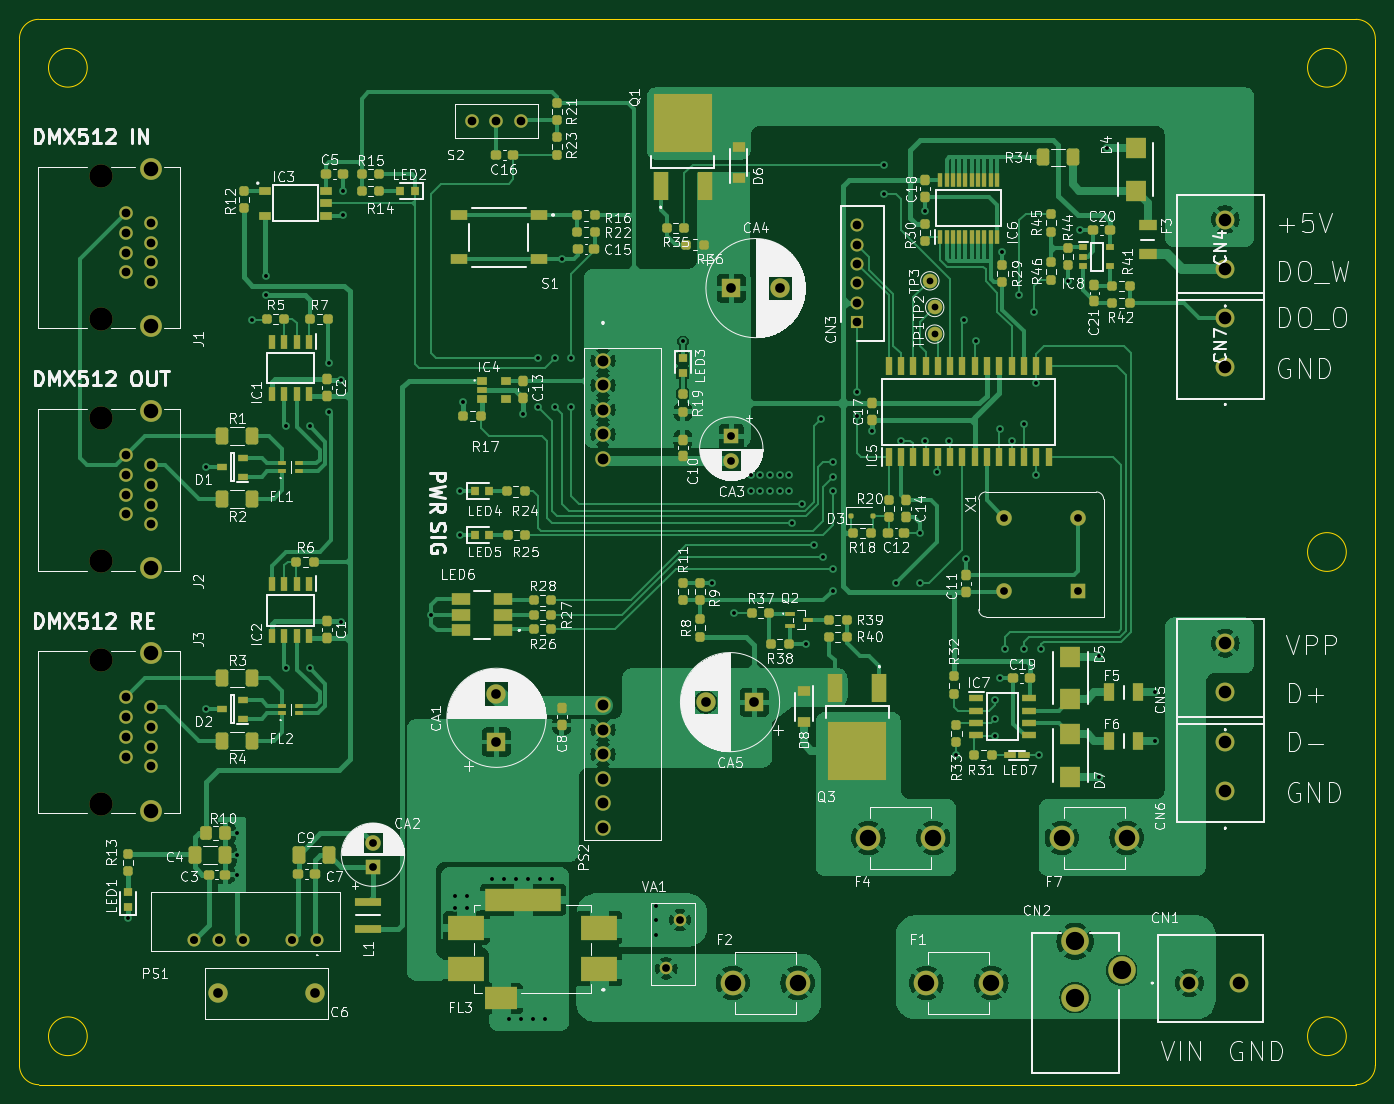
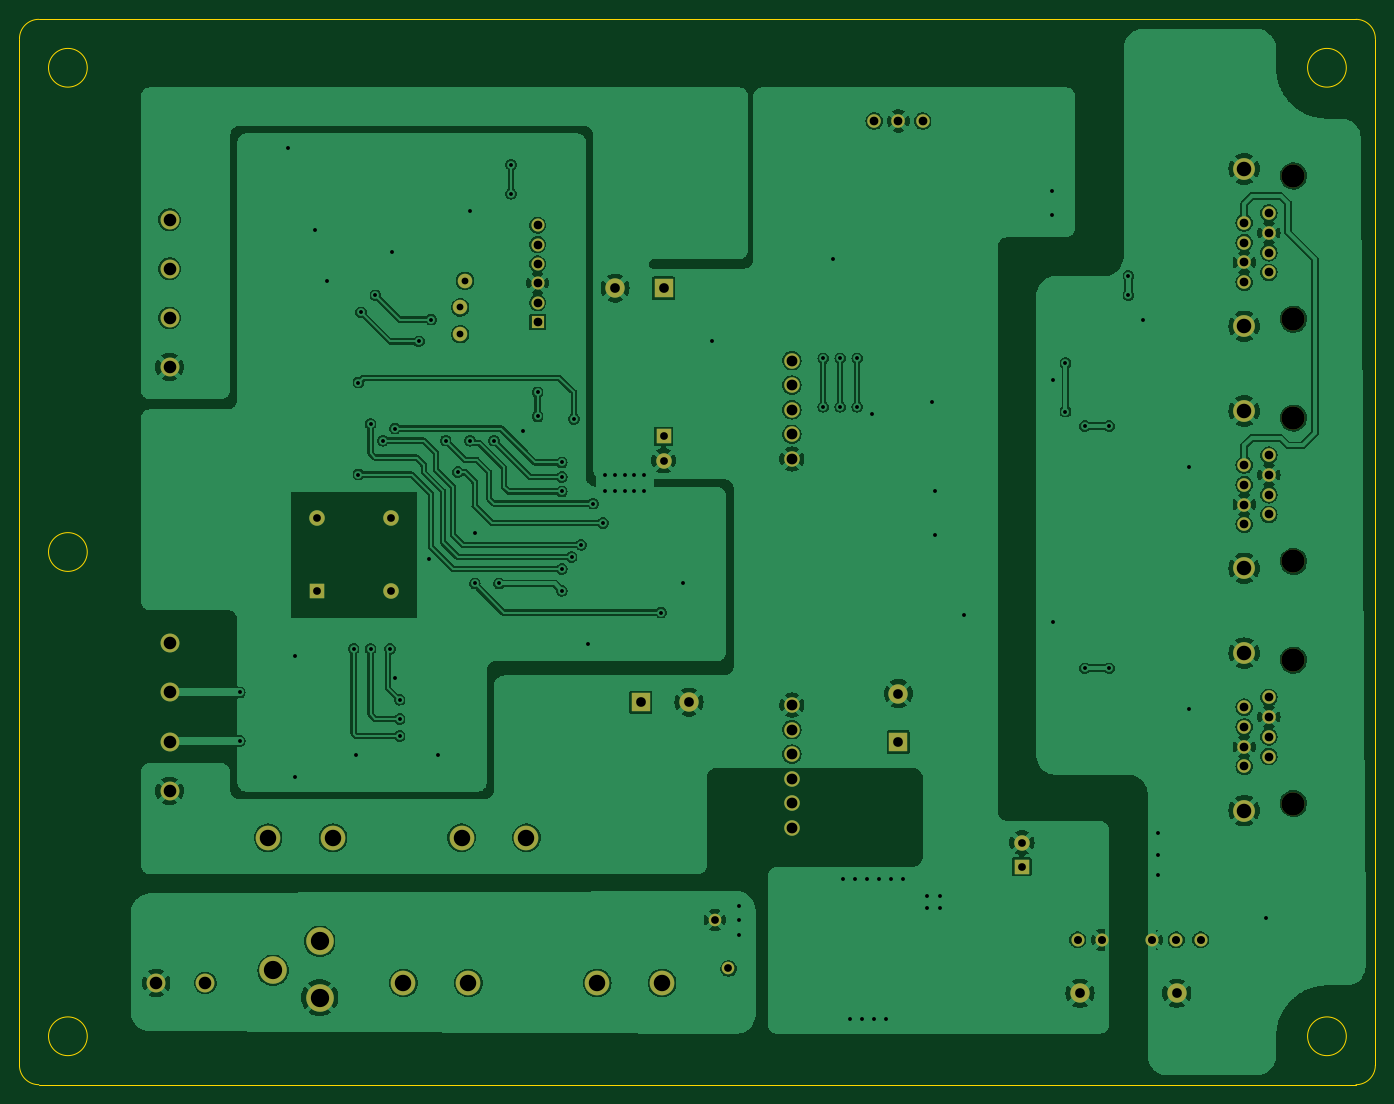
Circuit board: 10 layer files. Board 140.0 x 110.0 mm.
- bottom_copper: DMX512toWS2811-B_Cu.gbl (268540 bytes)
- bottom_mask: DMX512toWS2811-B_Mask.gbs (4412 bytes)
- paste: DMX512toWS2811-B_Paste.gbp (493 bytes)
- bottom_silk: DMX512toWS2811-B_Silkscreen.gbo (494 bytes)
- outline: DMX512toWS2811-Edge_Cuts.gm1 (1411 bytes)
- top_copper: DMX512toWS2811-F_Cu.gtl (192255 bytes)
- top_mask: DMX512toWS2811-F_Mask.gts (17865 bytes)
- paste: DMX512toWS2811-F_Paste.gtp (13926 bytes)
- top_silk: DMX512toWS2811-F_Silkscreen.gto (271340 bytes)
- drill: DMX512toWS2811.drl (4085 bytes)

=== bottom_copper: DMX512toWS2811-B_Cu.gbl (268540 bytes, source omitted) ===
=== bottom_mask: DMX512toWS2811-B_Mask.gbs ===
G04 #@! TF.GenerationSoftware,KiCad,Pcbnew,7.0.8*
G04 #@! TF.CreationDate,2023-11-08T10:09:29+09:00*
G04 #@! TF.ProjectId,DMX512toWS2811,444d5835-3132-4746-9f57-53323831312e,rev?*
G04 #@! TF.SameCoordinates,Original*
G04 #@! TF.FileFunction,Soldermask,Bot*
G04 #@! TF.FilePolarity,Negative*
%FSLAX46Y46*%
G04 Gerber Fmt 4.6, Leading zero omitted, Abs format (unit mm)*
G04 Created by KiCad (PCBNEW 7.0.8) date 2023-11-08 10:09:29*
%MOMM*%
%LPD*%
G01*
G04 APERTURE LIST*
%ADD10R,1.600000X1.600000*%
%ADD11C,1.600000*%
%ADD12C,1.950000*%
%ADD13C,2.400000*%
%ADD14C,1.400000*%
%ADD15C,2.250000*%
%ADD16R,2.000000X2.000000*%
%ADD17C,2.000000*%
%ADD18R,1.350000X1.350000*%
%ADD19C,1.350000*%
%ADD20C,1.500000*%
%ADD21C,2.550000*%
%ADD22C,1.349000*%
%ADD23C,1.300000*%
%ADD24C,2.850000*%
G04 APERTURE END LIST*
D10*
G04 #@! TO.C,CA3*
X138500000Y-83067621D03*
D11*
X138500000Y-85567621D03*
G04 #@! TD*
D12*
G04 #@! TO.C,CN4*
X189500000Y-65750000D03*
X189500000Y-60670000D03*
G04 #@! TD*
G04 #@! TO.C,CN7*
X189500000Y-75910000D03*
X189500000Y-70830000D03*
G04 #@! TD*
D13*
G04 #@! TO.C,J2*
X73460000Y-81170000D03*
X73460000Y-95970000D03*
D14*
X76000000Y-85000000D03*
X78540000Y-86020000D03*
X76000000Y-87040000D03*
X78540000Y-88060000D03*
X76000000Y-89080000D03*
X78540000Y-90100000D03*
X76000000Y-91120000D03*
X78540000Y-92140000D03*
D15*
X78540000Y-80445000D03*
X78540000Y-96695000D03*
G04 #@! TD*
D16*
G04 #@! TO.C,CA1*
X114250000Y-114617677D03*
D17*
X114250000Y-109617677D03*
G04 #@! TD*
D10*
G04 #@! TO.C,X1*
X174310000Y-99060000D03*
D11*
X174310000Y-91440000D03*
X166690000Y-91440000D03*
X166690000Y-99060000D03*
G04 #@! TD*
D18*
G04 #@! TO.C,CN3*
X151500000Y-71250000D03*
D19*
X151500000Y-69250000D03*
X151500000Y-67250000D03*
X151500000Y-65250000D03*
X151500000Y-63250000D03*
X151500000Y-61250000D03*
G04 #@! TD*
D20*
G04 #@! TO.C,TP3*
X159000000Y-67000000D03*
G04 #@! TD*
D21*
G04 #@! TO.C,F1*
X165350000Y-139500000D03*
X158650000Y-139500000D03*
G04 #@! TD*
G04 #@! TO.C,F4*
X152650000Y-124500000D03*
X159350000Y-124500000D03*
G04 #@! TD*
D12*
G04 #@! TO.C,CN6*
X189500000Y-119660000D03*
X189500000Y-114580000D03*
G04 #@! TD*
D21*
G04 #@! TO.C,F2*
X145350000Y-139500000D03*
X138650000Y-139500000D03*
G04 #@! TD*
D22*
G04 #@! TO.C,PS1*
X95727082Y-135049582D03*
X93187082Y-135049582D03*
X88107082Y-135049582D03*
X85567082Y-135049582D03*
X83027082Y-135049582D03*
G04 #@! TD*
D17*
G04 #@! TO.C,C6*
X85500000Y-140549582D03*
X95500000Y-140549582D03*
G04 #@! TD*
D12*
G04 #@! TO.C,CN1*
X185810000Y-139500000D03*
X190890000Y-139500000D03*
G04 #@! TD*
D13*
G04 #@! TO.C,J3*
X73460000Y-106170000D03*
X73460000Y-120970000D03*
D14*
X76000000Y-110000000D03*
X78540000Y-111020000D03*
X76000000Y-112040000D03*
X78540000Y-113060000D03*
X76000000Y-114080000D03*
X78540000Y-115100000D03*
X76000000Y-116120000D03*
X78540000Y-117140000D03*
D15*
X78540000Y-105445000D03*
X78540000Y-121695000D03*
G04 #@! TD*
D23*
G04 #@! TO.C,VA1*
X131800000Y-138000000D03*
X133200000Y-133000000D03*
G04 #@! TD*
D16*
G04 #@! TO.C,CA5*
X140867677Y-110500000D03*
D17*
X135867677Y-110500000D03*
G04 #@! TD*
D16*
G04 #@! TO.C,CA4*
X138500000Y-67750000D03*
D17*
X143500000Y-67750000D03*
G04 #@! TD*
D10*
G04 #@! TO.C,CA2*
X101500000Y-127500000D03*
D11*
X101500000Y-125000000D03*
G04 #@! TD*
G04 #@! TO.C,PS2*
X125250000Y-75235000D03*
X125250000Y-77775000D03*
X125250000Y-80315000D03*
X125250000Y-82855000D03*
X125250000Y-85395000D03*
X125250000Y-110795000D03*
X125250000Y-113335000D03*
X125250000Y-115875000D03*
X125250000Y-118415000D03*
X125250000Y-120955000D03*
X125250000Y-123495000D03*
G04 #@! TD*
D13*
G04 #@! TO.C,J1*
X73460000Y-56170000D03*
X73460000Y-70970000D03*
D14*
X76000000Y-60000000D03*
X78540000Y-61020000D03*
X76000000Y-62040000D03*
X78540000Y-63060000D03*
X76000000Y-64080000D03*
X78540000Y-65100000D03*
X76000000Y-66120000D03*
X78540000Y-67140000D03*
D15*
X78540000Y-55445000D03*
X78540000Y-71695000D03*
G04 #@! TD*
D20*
G04 #@! TO.C,TP1*
X159500000Y-72500000D03*
G04 #@! TD*
D12*
G04 #@! TO.C,CN5*
X189500000Y-109500000D03*
X189500000Y-104420000D03*
G04 #@! TD*
D14*
G04 #@! TO.C,S2*
X111750000Y-50500000D03*
X114250000Y-50500000D03*
X116750000Y-50500000D03*
G04 #@! TD*
D21*
G04 #@! TO.C,F7*
X179325000Y-124500000D03*
X172625000Y-124500000D03*
G04 #@! TD*
D24*
G04 #@! TO.C,CN2*
X174000000Y-135200000D03*
X174000000Y-141000000D03*
X178800000Y-138200000D03*
G04 #@! TD*
D20*
G04 #@! TO.C,TP2*
X159500000Y-69750000D03*
G04 #@! TD*
M02*

=== paste: DMX512toWS2811-B_Paste.gbp ===
G04 #@! TF.GenerationSoftware,KiCad,Pcbnew,7.0.8*
G04 #@! TF.CreationDate,2023-11-08T10:09:29+09:00*
G04 #@! TF.ProjectId,DMX512toWS2811,444d5835-3132-4746-9f57-53323831312e,rev?*
G04 #@! TF.SameCoordinates,Original*
G04 #@! TF.FileFunction,Paste,Bot*
G04 #@! TF.FilePolarity,Positive*
%FSLAX46Y46*%
G04 Gerber Fmt 4.6, Leading zero omitted, Abs format (unit mm)*
G04 Created by KiCad (PCBNEW 7.0.8) date 2023-11-08 10:09:29*
%MOMM*%
%LPD*%
G01*
G04 APERTURE LIST*
G04 APERTURE END LIST*
M02*

=== bottom_silk: DMX512toWS2811-B_Silkscreen.gbo ===
G04 #@! TF.GenerationSoftware,KiCad,Pcbnew,7.0.8*
G04 #@! TF.CreationDate,2023-11-08T10:09:29+09:00*
G04 #@! TF.ProjectId,DMX512toWS2811,444d5835-3132-4746-9f57-53323831312e,rev?*
G04 #@! TF.SameCoordinates,Original*
G04 #@! TF.FileFunction,Legend,Bot*
G04 #@! TF.FilePolarity,Positive*
%FSLAX46Y46*%
G04 Gerber Fmt 4.6, Leading zero omitted, Abs format (unit mm)*
G04 Created by KiCad (PCBNEW 7.0.8) date 2023-11-08 10:09:29*
%MOMM*%
%LPD*%
G01*
G04 APERTURE LIST*
G04 APERTURE END LIST*
M02*

=== outline: DMX512toWS2811-Edge_Cuts.gm1 ===
G04 #@! TF.GenerationSoftware,KiCad,Pcbnew,7.0.8*
G04 #@! TF.CreationDate,2023-11-08T10:09:30+09:00*
G04 #@! TF.ProjectId,DMX512toWS2811,444d5835-3132-4746-9f57-53323831312e,rev?*
G04 #@! TF.SameCoordinates,Original*
G04 #@! TF.FileFunction,Profile,NP*
%FSLAX46Y46*%
G04 Gerber Fmt 4.6, Leading zero omitted, Abs format (unit mm)*
G04 Created by KiCad (PCBNEW 7.0.8) date 2023-11-08 10:09:30*
%MOMM*%
%LPD*%
G01*
G04 APERTURE LIST*
G04 #@! TA.AperFunction,Profile*
%ADD10C,0.100000*%
G04 #@! TD*
G04 APERTURE END LIST*
D10*
X205000000Y-42000000D02*
G75*
G03*
X203000000Y-40000000I-2000000J0D01*
G01*
X203000000Y-40000000D02*
X67000000Y-40000000D01*
X67000000Y-40000000D02*
G75*
G03*
X65000000Y-42000000I0J-2000000D01*
G01*
X72000000Y-145000000D02*
G75*
G03*
X72000000Y-145000000I-2000000J0D01*
G01*
X65000000Y-148000000D02*
G75*
G03*
X67000000Y-150000000I2000000J0D01*
G01*
X202000000Y-145000000D02*
G75*
G03*
X202000000Y-145000000I-2000000J0D01*
G01*
X203000000Y-150000000D02*
G75*
G03*
X205000000Y-148000000I0J2000000D01*
G01*
X202000000Y-45000000D02*
G75*
G03*
X202000000Y-45000000I-2000000J0D01*
G01*
X203000000Y-150000000D02*
X67000000Y-150000000D01*
X202000000Y-95000000D02*
G75*
G03*
X202000000Y-95000000I-2000000J0D01*
G01*
X72000000Y-45000000D02*
G75*
G03*
X72000000Y-45000000I-2000000J0D01*
G01*
X65000000Y-148000000D02*
X65000000Y-42000000D01*
X205000000Y-42000000D02*
X205000000Y-148000000D01*
M02*

=== top_copper: DMX512toWS2811-F_Cu.gtl (192255 bytes, source omitted) ===
=== top_mask: DMX512toWS2811-F_Mask.gts (17865 bytes, source omitted) ===
=== paste: DMX512toWS2811-F_Paste.gtp (13926 bytes, source omitted) ===
=== top_silk: DMX512toWS2811-F_Silkscreen.gto (271340 bytes, source omitted) ===
=== drill: DMX512toWS2811.drl ===
M48
; DRILL file {KiCad 7.0.8} date Wed Nov  8 10:09:17 2023
; FORMAT={-:-/ absolute / metric / decimal}
; #@! TF.CreationDate,2023-11-08T10:09:17+09:00
; #@! TF.GenerationSoftware,Kicad,Pcbnew,7.0.8
; #@! TF.FileFunction,MixedPlating,1,2
FMAT,2
METRIC
; #@! TA.AperFunction,Plated,PTH,ViaDrill
T1C0.400
; #@! TA.AperFunction,Plated,PTH,ComponentDrill
T2C0.700
; #@! TA.AperFunction,Plated,PTH,ComponentDrill
T3C0.800
; #@! TA.AperFunction,Plated,PTH,ComponentDrill
T4C0.830
; #@! TA.AperFunction,Plated,PTH,ComponentDrill
T5C0.900
; #@! TA.AperFunction,Plated,PTH,ComponentDrill
T6C1.000
; #@! TA.AperFunction,Plated,PTH,ComponentDrill
T7C1.110
; #@! TA.AperFunction,Plated,PTH,ComponentDrill
T8C1.300
; #@! TA.AperFunction,Plated,PTH,ComponentDrill
T9C1.500
; #@! TA.AperFunction,Plated,PTH,ComponentDrill
T10C1.700
; #@! TA.AperFunction,Plated,PTH,ComponentDrill
T11C1.890
; #@! TA.AperFunction,NonPlated,NPTH,ComponentDrill
T12C2.400
%
G90
G05
T1
X76.25Y-132.812
X84.25Y-86.25
X84.25Y-111.25
X87.425Y-124.05
X87.425Y-126.3
X87.425Y-128.3
X89.0Y-71.0
X90.5Y-66.5
X90.5Y-68.5
X92.5Y-82.0
X92.5Y-107.0
X95.0Y-82.0
X95.0Y-107.0
X97.0Y-75.5
X97.0Y-80.5
X98.25Y-77.25
X98.25Y-102.25
X98.4Y-57.75
X98.4Y-60.25
X107.5Y-101.5
X110.0Y-130.5
X110.0Y-131.75
X110.5Y-88.75
X110.5Y-93.25
X110.75Y-79.5
X111.25Y-130.5
X111.25Y-131.75
X113.75Y-128.75
X115.0Y-128.75
X115.5Y-143.25
X116.25Y-128.75
X116.75Y-143.25
X117.0Y-80.75
X117.5Y-128.75
X118.0Y-143.25
X118.5Y-75.0
X118.5Y-80.0
X118.75Y-128.75
X119.25Y-143.25
X120.0Y-128.75
X120.25Y-75.0
X120.25Y-80.0
X121.0Y-64.75
X122.0Y-75.0
X122.0Y-80.0
X130.75Y-131.5
X130.75Y-133.0
X130.75Y-134.5
X133.5Y-73.25
X136.5Y-98.25
X138.75Y-101.25
X140.5Y-87.0
X140.5Y-88.75
X141.5Y-87.0
X141.5Y-88.75
X142.5Y-87.0
X142.5Y-88.75
X143.5Y-87.0
X143.5Y-88.75
X144.5Y-87.0
X144.5Y-88.75
X144.75Y-92.0
X145.75Y-90.0
X146.25Y-104.5
X147.0Y-94.25
X147.75Y-81.25
X148.0Y-95.5
X149.0Y-85.75
X149.0Y-87.25
X149.0Y-88.75
X149.0Y-96.75
X149.0Y-99.0
X151.5Y-78.5
X151.5Y-81.0
X153.0Y-82.5
X154.25Y-55.0
X154.25Y-58.0
X155.5Y-98.25
X156.0Y-83.5
X158.0Y-93.0
X158.0Y-98.25
X158.5Y-59.75
X158.5Y-83.5
X159.75Y-86.75
X161.0Y-83.5
X161.75Y-116.0
X162.5Y-71.0
X162.75Y-95.75
X163.75Y-73.25
X165.75Y-110.25
X165.75Y-112.25
X165.75Y-114.0
X166.25Y-82.25
X166.25Y-108.0
X166.5Y-64.0
X166.75Y-105.0
X167.5Y-83.5
X168.25Y-68.5
X168.75Y-81.75
X168.75Y-105.0
X169.75Y-70.25
X170.0Y-77.5
X170.0Y-87.0
X170.25Y-116.0
X170.5Y-105.0
X173.25Y-67.0
X174.5Y-61.75
X176.5Y-105.75
X176.5Y-118.25
X177.25Y-53.25
X182.25Y-109.5
X182.25Y-114.5
T2
X159.0Y-67.0
X159.5Y-69.75
X159.5Y-72.5
T3
X101.5Y-125.0
X101.5Y-127.5
X131.8Y-138.0
X133.2Y-133.0
X138.5Y-83.068
X138.5Y-85.568
X166.69Y-91.44
X166.69Y-99.06
X174.31Y-91.44
X174.31Y-99.06
T4
X83.027Y-135.05
X85.567Y-135.05
X88.107Y-135.05
X93.187Y-135.05
X95.727Y-135.05
T5
X76.0Y-60.0
X76.0Y-62.04
X76.0Y-64.08
X76.0Y-66.12
X76.0Y-85.0
X76.0Y-87.04
X76.0Y-89.08
X76.0Y-91.12
X76.0Y-110.0
X76.0Y-112.04
X76.0Y-114.08
X76.0Y-116.12
X78.54Y-61.02
X78.54Y-63.06
X78.54Y-65.1
X78.54Y-67.14
X78.54Y-86.02
X78.54Y-88.06
X78.54Y-90.1
X78.54Y-92.14
X78.54Y-111.02
X78.54Y-113.06
X78.54Y-115.1
X78.54Y-117.14
X111.75Y-50.5
X114.25Y-50.5
X116.75Y-50.5
X151.5Y-61.25
X151.5Y-63.25
X151.5Y-65.25
X151.5Y-67.25
X151.5Y-69.25
X151.5Y-71.25
T6
X85.5Y-140.55
X95.5Y-140.55
X114.25Y-109.618
X114.25Y-114.618
X135.868Y-110.5
X138.5Y-67.75
X140.868Y-110.5
X143.5Y-67.75
T7
X125.25Y-75.235
X125.25Y-77.775
X125.25Y-80.315
X125.25Y-82.855
X125.25Y-85.395
X125.25Y-110.795
X125.25Y-113.335
X125.25Y-115.875
X125.25Y-118.415
X125.25Y-120.955
X125.25Y-123.495
T8
X185.81Y-139.5
X189.5Y-60.67
X189.5Y-65.75
X189.5Y-70.83
X189.5Y-75.91
X189.5Y-104.42
X189.5Y-109.5
X189.5Y-114.58
X189.5Y-119.66
X190.89Y-139.5
T9
X78.54Y-55.445
X78.54Y-71.695
X78.54Y-80.445
X78.54Y-96.695
X78.54Y-105.445
X78.54Y-121.695
T10
X138.65Y-139.5
X145.35Y-139.5
X152.65Y-124.5
X158.65Y-139.5
X159.35Y-124.5
X165.35Y-139.5
X172.625Y-124.5
X179.325Y-124.5
T11
X174.0Y-135.2
X174.0Y-141.0
X178.8Y-138.2
T12
X73.46Y-56.17
X73.46Y-70.97
X73.46Y-81.17
X73.46Y-95.97
X73.46Y-106.17
X73.46Y-120.97
T0
M30

